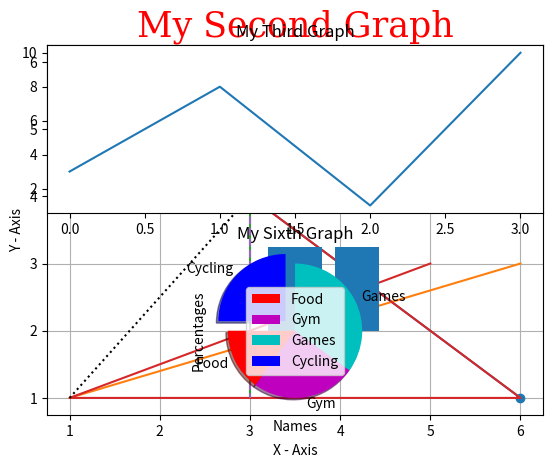

Here is the Python script that generated this plot:
import matplotlib.pyplot as plt

def line_graph_1():  
    x = [1,6]
    y = [6,1]

    a=[1,6]  
    b=[1,3]

    i=[3,3]  
    j=[6,1]  
    plt.plot(x,y,label="line_1",marker = 'o')
    plt.plot(a,b,label="line_2")  
    plt.plot(i,j,label="line_3")  

    plt.title('My First Graph')

    plt.xlabel('X - Axis')
    plt.ylabel('Y - Axis')
    
    plt.show()

def line_graph_2():  
    x = [1,6,1,5]
    y = [6,1,1,3]

    a=[1,3,6]  
    b=[1,4,6]

    i=[3,3]  
    j=[6,1]  
    plt.plot(x,y,label="line_1")
    plt.plot(a,b,label="line_2",linestyle='dotted',color='black')  
    plt.plot(i,j,label="line_3",linestyle='dashed')  

    font_color = {'family':'serif','color':'red','size':25}

    plt.title('My Second Graph',fontdict=font_color)

    plt.xlabel('X - Axis')
    plt.ylabel('Y - Axis')
    
    plt.grid()

    plt.show()

def line_graph_3():
    #?_________Plot_1________
    x = [0, 1, 2, 3]
    y = [3, 8, 1, 10]

    plt.subplot(2, 1, 1)
    plt.plot(x,y)

    plt.title('My Third Graph')

    #?_________Plot_2________
    x = [0, 1, 2, 3]
    y = [10, 20, 30, 40]

    plt.subplot(2, 1, 2)

    
    plt.xlabel('X - Axis')
    plt.ylabel('Y - Axis')
    
    plt.plot(x,y)

    plt.show()

def scatter_graph():
    
    x = [0, 1, 2, 3]
    y = [10, 20, 30, 40]    
    plt.scatter(x, y,color='purple',s=300)

    x = [1,6,1,5]
    y = [6,1,1,3]
    plt.scatter(x, y,color='red')
    
    plt.title('My Fourth Graph')
    
    plt.xlabel('X - Axis')
    plt.ylabel('Y - Axis')
    
    plt.show()

def bar_graph():
    x=["A","B","C","D"]
    y=[10,50,5,35]
    
    plt.bar(x,y)
    # plt.bar(x,y,width=0.1)
    # plt.barh(x,y) #x and y axis are replaced 
    # plt.barh(x,y,height=0.1) #barh takes height 
    
    plt.title('My Fifth Graph')
    
    plt.xlabel('Names')
    plt.ylabel('Percentages')

    plt.show()

def pie_chart():
    pie=[15,25,35,25]
    lab=["Food","Gym","Games","Cycling"]
    brk=[0,0,0,0.2]
    
    plt.pie(pie,labels=lab,startangle=180,explode=brk,shadow=True,colors=['r','m','c','b'])

    plt.legend()

    plt.title('My Sixth Graph')

    plt.show()


if __name__ == "__main__":
    line_graph_1()  
    line_graph_2()  
    line_graph_3()  
    scatter_graph()
    bar_graph()  
    pie_chart()
